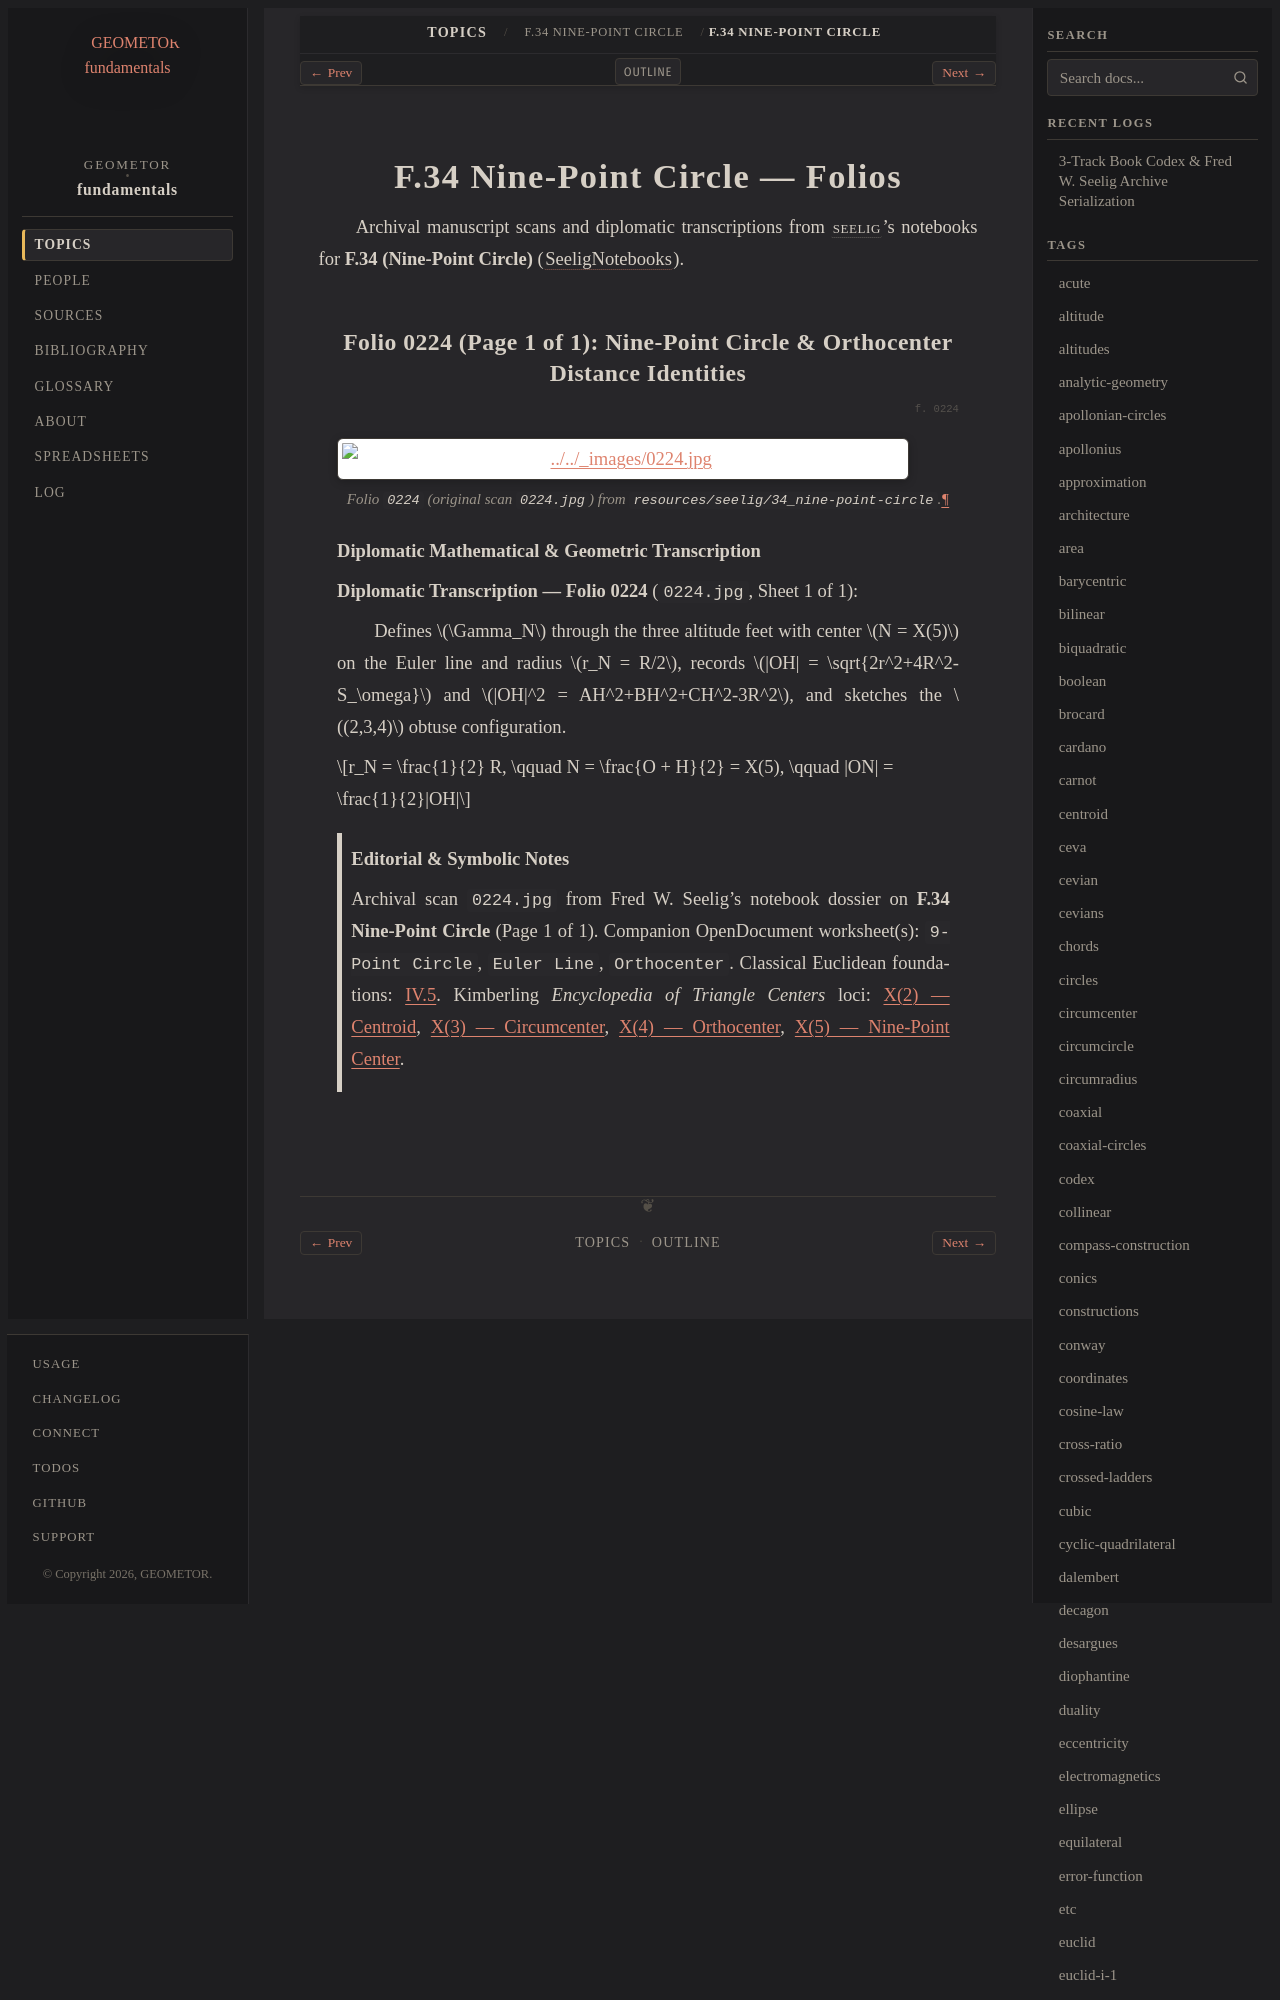

repository: geometor/fundamentals · page: topics/f-34/folios.html · generator: sphinx

===============================
F.34 Nine-Point Circle — Folios
===============================

Archival manuscript scans and diplomatic transcriptions from :person:`seelig`'s
notebooks for **F.34 (Nine-Point Circle)** (:cite:`SeeligNotebooks`).
